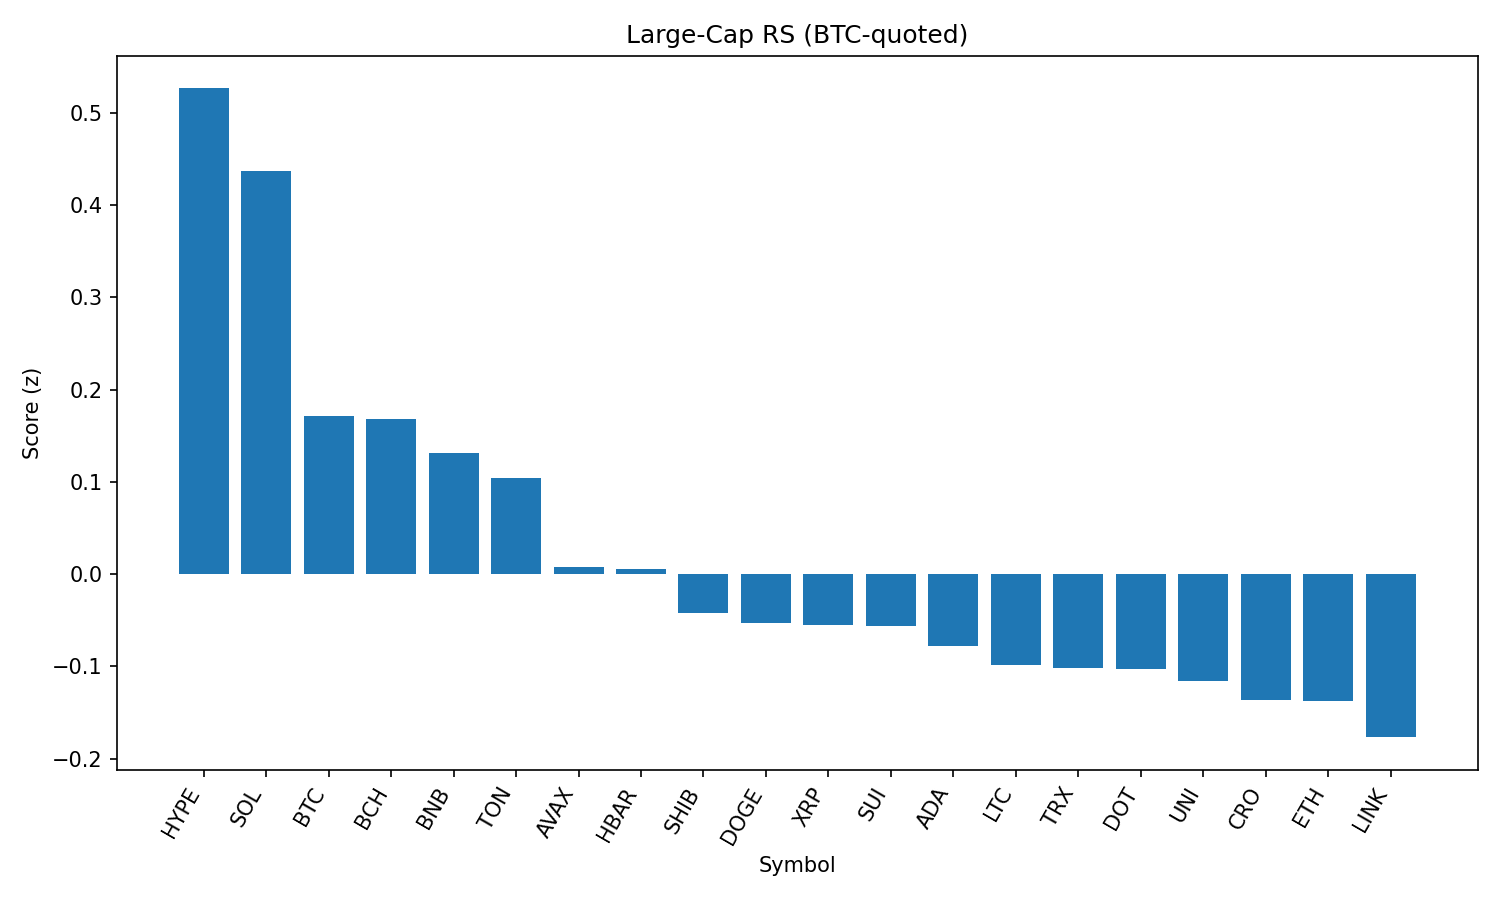

The table this chart was drawn from, first rows:
rank, name, symbol, price_btc, price_usd, pct_1h_btc, pct_24h_btc, pct_7d_btc, market_cap_rank, market_cap_usd, volume_usd, score
1, Hyperliquid, HYPE, 0.0004466, 50.0, -0.05243, 3.058, 20.78, 16, 13552919774, 543799235, 0.5263
2, Solana, SOL, 0.001853, 207.5, -0.7273, 5.28, 14.19, 6, 112175656557, 10739409093, 0.4368
3, Bitcoin, BTC, 1.0, 111942, 0.0, 0.0, 0.0, 1, 2227778712010, 35965020061, 0.1717
4, Bitcoin Cash, BCH, 0.004945, 553.8, -0.3742, 2.18, 0.8954, 21, 11031111169, 292453838, 0.1678
5, BNB, BNB, 0.007703, 862.5, 0.007503, -0.3251, 3.956, 5, 120140072010, 1166847108, 0.1309
6, Toncoin, TON, 2.839e-05, 3.18, -0.146, 0.6359, -1.329, 28, 8175241978, 142704896, 0.1036
7, Avalanche, AVAX, 0.0002209, 24.75, -1.114, 2.458, 8.178, 22, 10455941724, 663597110, 0.007873
8, Hedera, HBAR, 2.15e-06, 0.2409, -0.1665, -1.02, 2.809, 23, 10216173585, 212726466, 0.005474
9, Shiba Inu, SHIB, 1.11546e-10, 1.249e-05, -0.4598, -0.2249, 1.623, 30, 7365264324, 185449285, -0.04209
10, Dogecoin, DOGE, 1.97e-06, 0.2205, -0.7148, 0.5646, 2.693, 9, 33244230842, 1898634055, -0.05256
11, XRP, XRP, 2.684e-05, 3.01, -0.6415, -0.1039, 4.281, 3, 178942559701, 6279445468, -0.05486
12, Sui, SUI, 3.103e-05, 3.48, -0.5632, 0.2352, -0.2774, 19, 12223438632, 1116106987, -0.05613
13, Cardano, ADA, 7.72e-06, 0.8651, -0.4109, -0.796, 0.3933, 11, 31586044816, 1423454885, -0.07843
14, Litecoin, LTC, 0.001011, 113.3, -0.2798, -1.487, -0.4969, 26, 8635413926, 598276467, -0.09824
15, TRON, TRX, 3.11e-06, 0.3478, -0.2176, -1.987, 1.055, 10, 32968693606, 863791176, -0.1015
16, Polkadot, DOT, 3.457e-05, 3.87, -0.5128, -0.8314, 2.037, 35, 5898884908, 223594062, -0.1033
17, Uniswap, UNI, 8.915e-05, 9.98, -0.7567, 0.699, -3.466, 34, 5997583255, 380085735, -0.1159
18, Cronos, CRO, 2.22e-06, 0.2482, -7.301, 19.48, 75.22, 27, 8342152427, 1124761726, -0.1359
19, Ethereum, ETH, 0.04082, 4570, -1.008, -0.5054, 7.703, 2, 551797409768, 34728924616, -0.1371
20, Chainlink, LINK, 0.0002164, 24.23, -0.6326, -0.5035, -4.684, 13, 16439499945, 1324186912, -0.1767
21, Stellar, XLM, 3.42e-06, 0.3832, -0.8191, -3.403, -3.338, 20, 12036885830, 407825949, -0.4554
